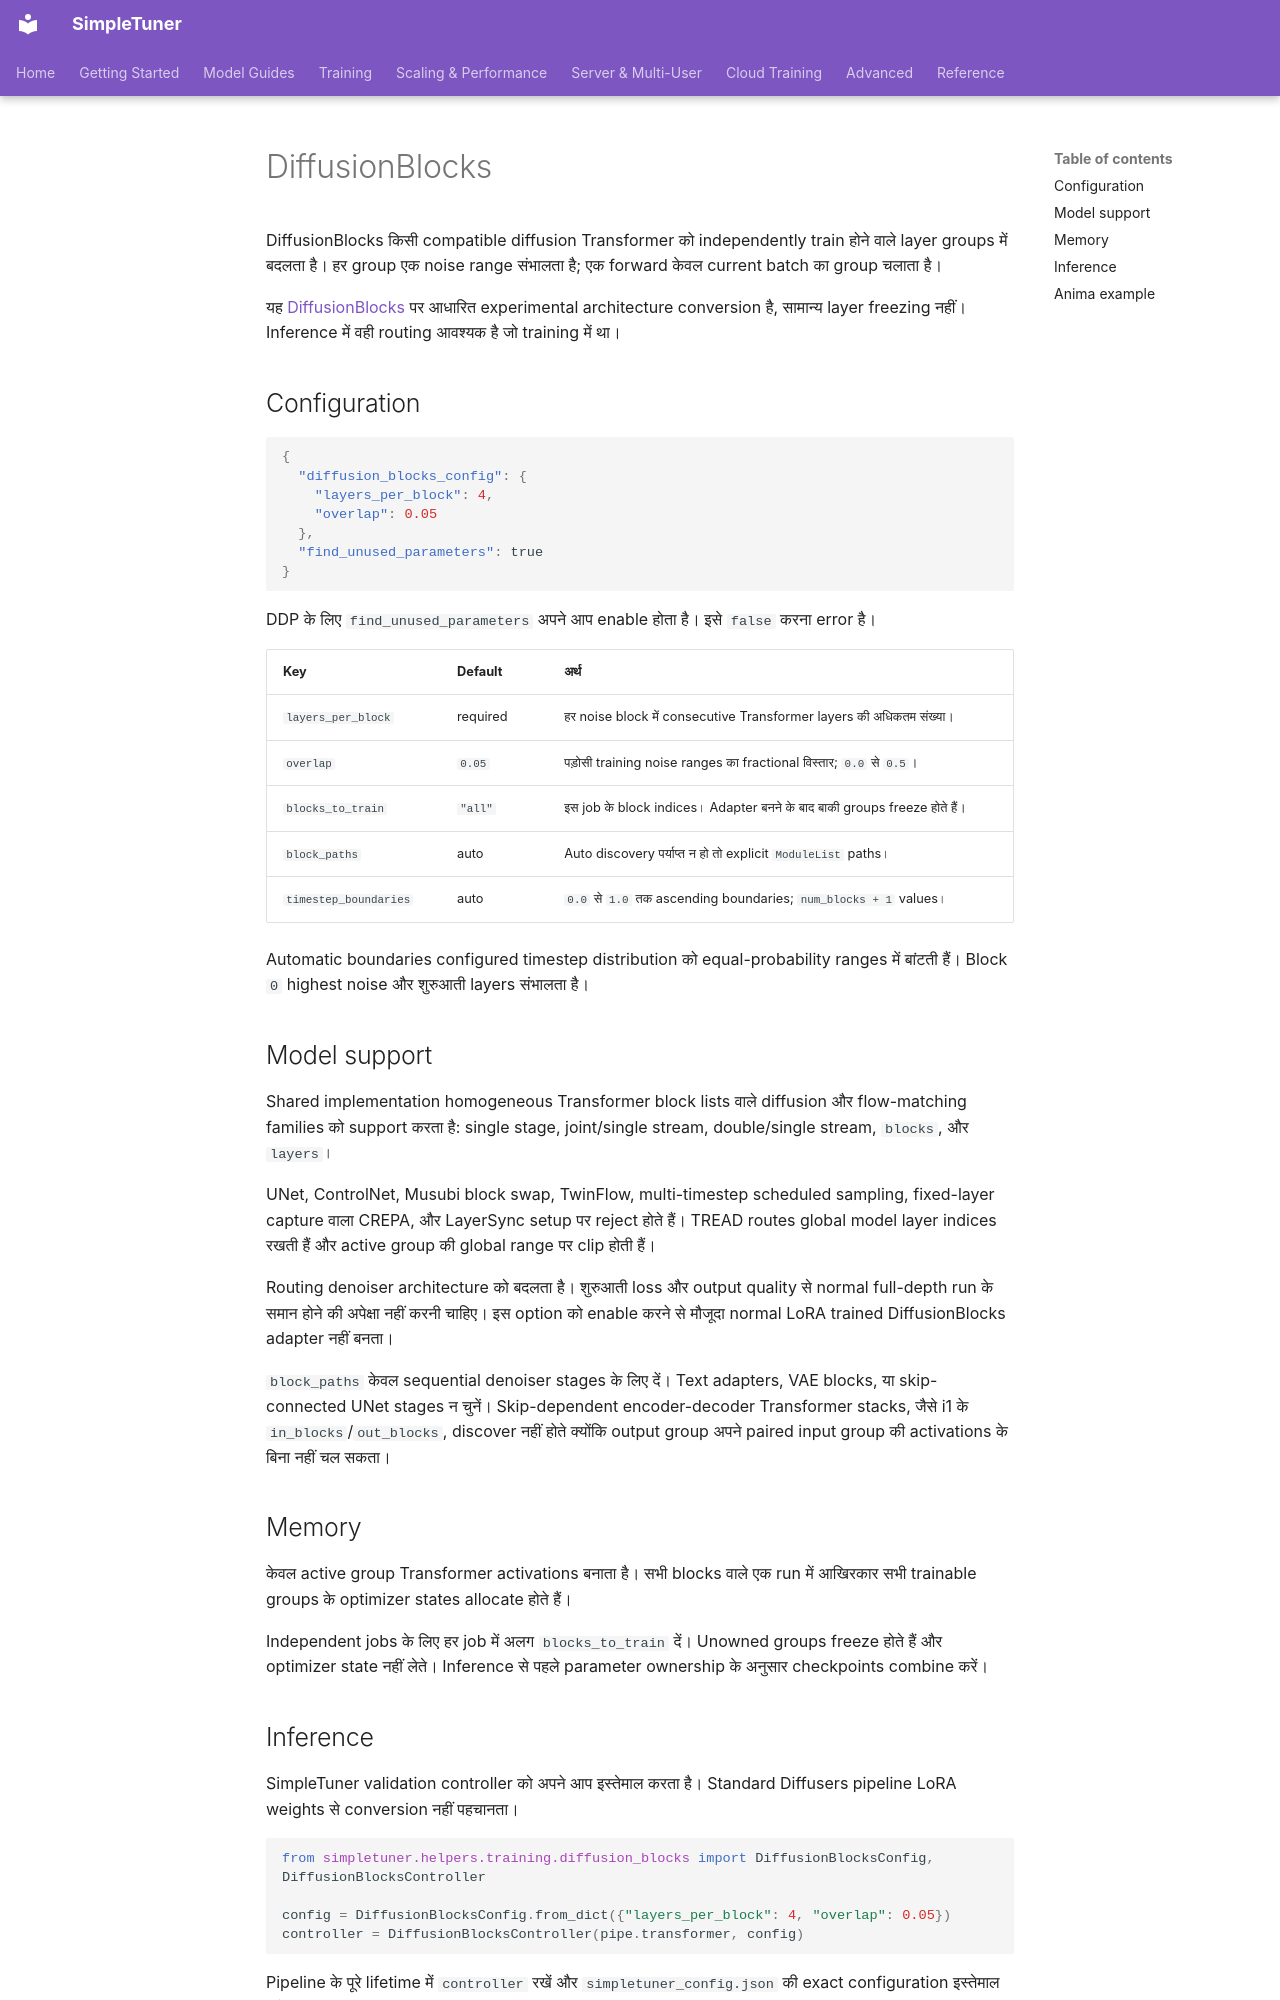

repository: bghira/SimpleTuner · page: experimental/DIFFUSION_BLOCKS.hi/index.html · generator: mkdocs

# DiffusionBlocks

DiffusionBlocks किसी compatible diffusion Transformer को independently train होने वाले layer groups में बदलता है। हर group एक noise range संभालता है; एक forward केवल current batch का group चलाता है।

यह [DiffusionBlocks](https://arxiv.org/abs/2506.14202) पर आधारित experimental architecture conversion है, सामान्य layer freezing नहीं। Inference में वही routing आवश्यक है जो training में था।

## Configuration

```json
{
  "diffusion_blocks_config": {
    "layers_per_block": 4,
    "overlap": 0.05
  },
  "find_unused_parameters": true
}
```

DDP के लिए `find_unused_parameters` अपने आप enable होता है। इसे `false` करना error है।

| Key | Default | अर्थ |
| --- | --- | --- |
| `layers_per_block` | required | हर noise block में consecutive Transformer layers की अधिकतम संख्या। |
| `overlap` | `0.05` | पड़ोसी training noise ranges का fractional विस्तार; `0.0` से `0.5`। |
| `blocks_to_train` | `"all"` | इस job के block indices। Adapter बनने के बाद बाकी groups freeze होते हैं। |
| `block_paths` | auto | Auto discovery पर्याप्त न हो तो explicit `ModuleList` paths। |
| `timestep_boundaries` | auto | `0.0` से `1.0` तक ascending boundaries; `num_blocks + 1` values। |

Automatic boundaries configured timestep distribution को equal-probability ranges में बांटती हैं। Block `0` highest noise और शुरुआती layers संभालता है।

## Model support

Shared implementation homogeneous Transformer block lists वाले diffusion और flow-matching families को support करता है: single stage, joint/single stream, double/single stream, `blocks`, और `layers`।

UNet, ControlNet, Musubi block swap, TwinFlow, multi-timestep scheduled sampling, fixed-layer capture वाला CREPA, और LayerSync setup पर reject होते हैं। TREAD routes global model layer indices रखती हैं और active group की global range पर clip होती हैं।

Routing denoiser architecture को बदलता है। शुरुआती loss और output quality से normal full-depth run के समान होने की अपेक्षा नहीं करनी चाहिए। इस option को enable करने से मौजूदा normal LoRA trained DiffusionBlocks adapter नहीं बनता।

`block_paths` केवल sequential denoiser stages के लिए दें। Text adapters, VAE blocks, या skip-connected UNet stages न चुनें।
Skip-dependent encoder-decoder Transformer stacks, जैसे i1 के `in_blocks`/`out_blocks`, discover नहीं होते क्योंकि output group अपने paired input group की activations के बिना नहीं चल सकता।

## Memory

केवल active group Transformer activations बनाता है। सभी blocks वाले एक run में आखिरकार सभी trainable groups के optimizer states allocate होते हैं।

Independent jobs के लिए हर job में अलग `blocks_to_train` दें। Unowned groups freeze होते हैं और optimizer state नहीं लेते। Inference से पहले parameter ownership के अनुसार checkpoints combine करें।
